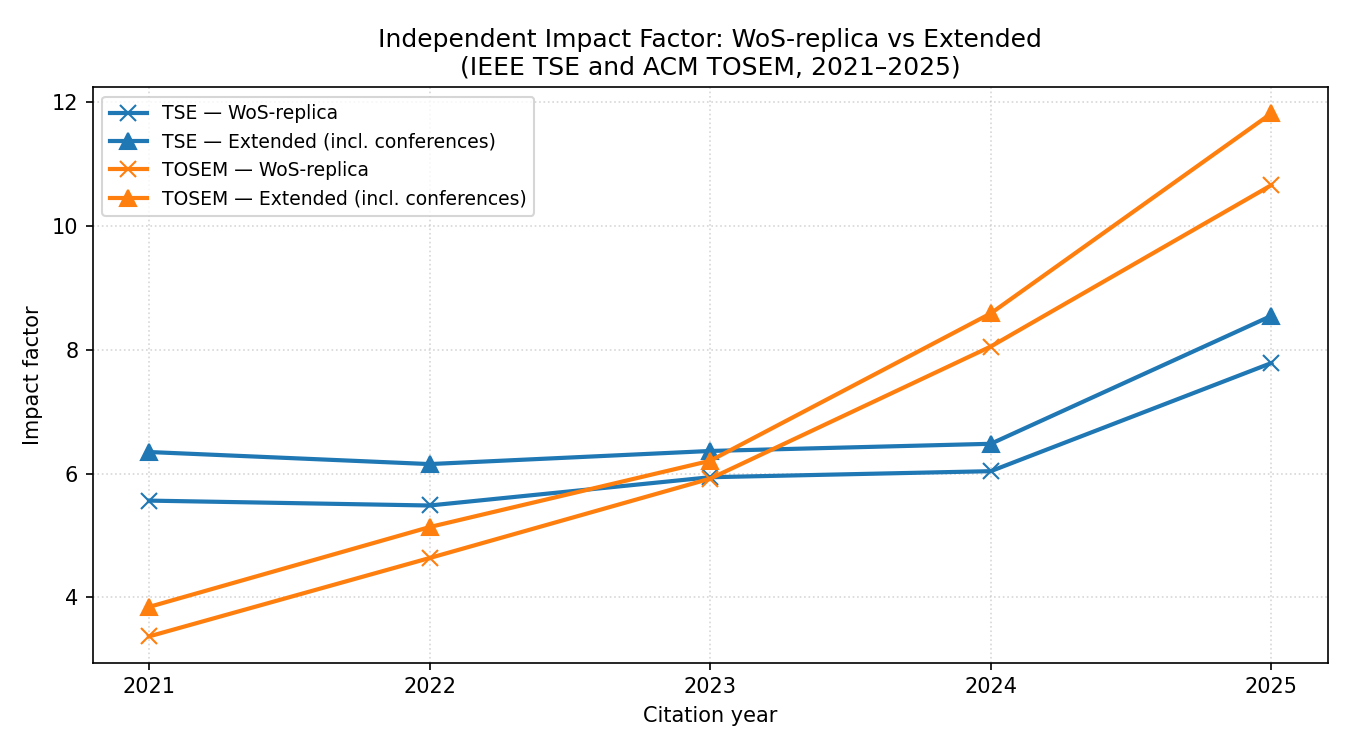

The data file committed next to this chart (first rows):
journal, citation_year, mode, papers_in_window, citations_in_year, impact_factor
IEEE TSE, 2021, wos_replica, 265, 1474, 5.562
IEEE TSE, 2022, wos_replica, 302, 1656, 5.483
IEEE TSE, 2023, wos_replica, 349, 2073, 5.94
IEEE TSE, 2024, wos_replica, 423, 2554, 6.038
IEEE TSE, 2025, wos_replica, 421, 3277, 7.784
IEEE TSE, 2021, extended, 265, 1682, 6.347
IEEE TSE, 2022, extended, 302, 1858, 6.152
IEEE TSE, 2023, extended, 349, 2221, 6.364
IEEE TSE, 2024, extended, 423, 2741, 6.48
IEEE TSE, 2025, extended, 421, 3598, 8.546
ACM TOSEM, 2021, wos_replica, 84, 283, 3.369
ACM TOSEM, 2022, wos_replica, 148, 686, 4.635
ACM TOSEM, 2023, wos_replica, 253, 1497, 5.917
ACM TOSEM, 2024, wos_replica, 355, 2858, 8.051
ACM TOSEM, 2025, wos_replica, 522, 5563, 10.66
ACM TOSEM, 2021, extended, 84, 323, 3.845
ACM TOSEM, 2022, extended, 148, 760, 5.135
ACM TOSEM, 2023, extended, 253, 1570, 6.205
ACM TOSEM, 2024, extended, 355, 3048, 8.586
ACM TOSEM, 2025, extended, 522, 6168, 11.82
